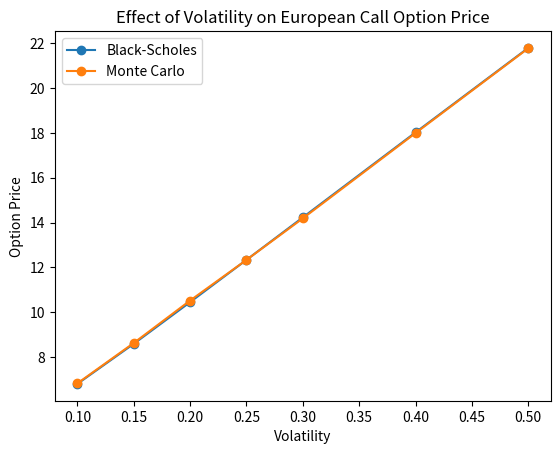
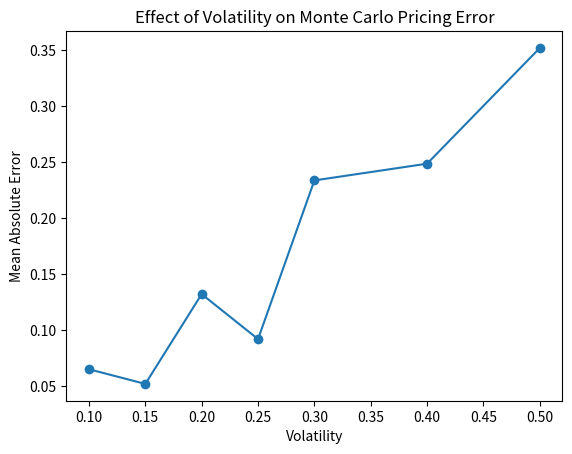

The script that saved these images, in order:
# imports
import math
import numpy
import scipy.stats
import pandas
import matplotlib.pyplot as plt

# Black Scholes formula

from scipy.stats import norm

def black_scholes(S, K, T, r, sigma):

    d1 = (math.log(S / K) + T * (r + (sigma**2) / 2)) / (sigma * math.sqrt(T))

    d2 = d1 - sigma * math.sqrt(T)

    Nd1 = norm.cdf(d1)
    Nd2 = norm.cdf(d2)

    call_price = S * Nd1 - K * math.exp(-r * T) * Nd2

    return call_price


# Monte Carlo

def monte_carlo(S, K, T, r, sigma, N):

    Z = numpy.random.normal(size=N)

    ST = S * numpy.exp((r - 0.5 * sigma**2) * T+ sigma * numpy.sqrt(T) * Z)

    payoffs = numpy.maximum(ST - K, 0)

    average_payoff = numpy.mean(payoffs)

    # Discounting
    call_price = numpy.exp(-r * T) * average_payoff

    return call_price


# fixed values

S = 100
K = 100
T = 1
r = 0.05
N = 10000


volatility_values = [0.10, 0.15, 0.20, 0.25, 0.30, 0.40, 0.50]
runs = 20
results = []


# Testing volatilitiies

for sigma in volatility_values:

    bs_price = black_scholes(S, K, T, r, sigma)

    mc_prices = []
    errors = []
    for i in range(runs):

        mc_price = monte_carlo(S, K, T, r, sigma, N)
        mc_prices.append(mc_price)
        error = abs(mc_price - bs_price)

        errors.append(error)
    average_mc_price = numpy.mean(mc_prices)
  
    mean_error = numpy.mean(errors)

    std_error = numpy.std(errors)

    results.append([sigma,bs_price,average_mc_price,mean_error,std_error])


# Presenting data

results_df = pandas.DataFrame(results,columns=["Volatility","Black-Scholes Price","Average Monte Carlo Price","Mean Absolute Error","Error Standard Deviation"])
print(results_df)


# Graph 1: Volatility vs Option Price

plt.figure()

plt.plot(results_df["Volatility"],results_df["Black-Scholes Price"],marker="o",label="Black-Scholes")

plt.plot(results_df["Volatility"],results_df["Average Monte Carlo Price"],marker="o",label="Monte Carlo")

plt.xlabel("Volatility")
plt.ylabel("Option Price")

plt.title("Effect of Volatility on European Call Option Price")

plt.legend()

plt.show()


# Graph 2: Volatility vs Monte Carlo Error

plt.figure()

plt.plot(results_df["Volatility"],results_df["Mean Absolute Error"],marker="o")

plt.xlabel("Volatility")
plt.ylabel("Mean Absolute Error")

plt.title("Effect of Volatility on Monte Carlo Pricing Error")

plt.show()
